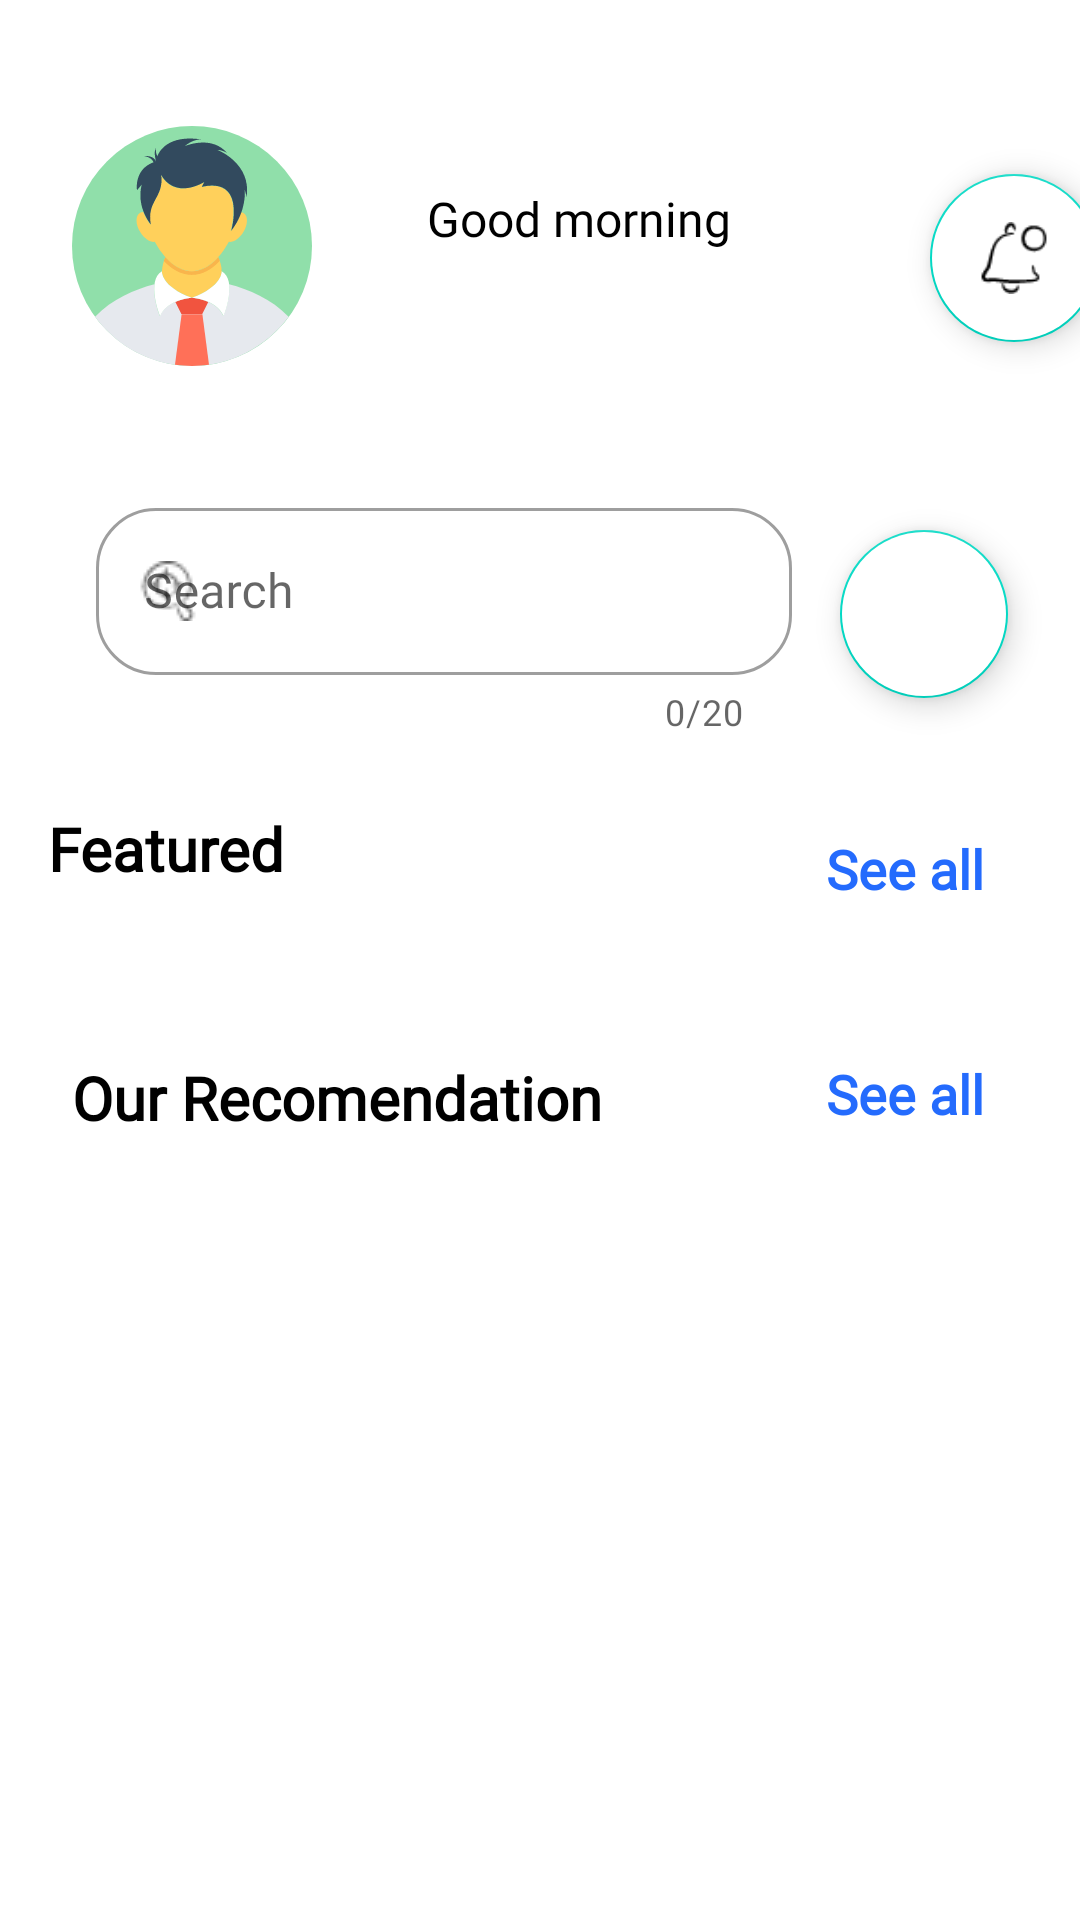

Produce the Android XML layout that renders to this screen, including the resource entries it uses.
<!-- AndroidManifest.xml: application theme Theme.Reasa -->
<!-- res/layout/fragment_home.xml -->
<?xml version="1.0" encoding="utf-8"?>
<androidx.constraintlayout.widget.ConstraintLayout xmlns:android="http://schemas.android.com/apk/res/android"
    xmlns:app="http://schemas.android.com/apk/res-auto"
    android:id="@+id/scrollView2"
    android:layout_width="match_parent"
    android:layout_height="wrap_content"
    app:layout_constraintBaseline_toBottomOf="parent"
    app:layout_constraintEnd_toEndOf="parent"
    app:layout_constraintStart_toStartOf="parent"

    app:layout_constraintTop_toTopOf="parent">

    <ScrollView
        android:layout_width="match_parent"
        android:layout_height="wrap_content"
        app:layout_constraintEnd_toEndOf="parent"
        app:layout_constraintStart_toStartOf="parent"
        app:layout_constraintTop_toTopOf="parent">


        <androidx.constraintlayout.widget.ConstraintLayout
            android:layout_width="match_parent"
            android:layout_height="wrap_content">


            <androidx.cardview.widget.CardView
                android:id="@+id/cardView"
                android:layout_width="300dp"
                android:layout_height="100dp"
                android:layout_marginStart="0dp"
                android:layout_marginTop="32dp"
                app:cardElevation="0dp"
                app:layout_constraintStart_toStartOf="parent"
                app:layout_constraintTop_toTopOf="parent"
                app:layout_goneMarginStart="8dp">

                <com.google.android.material.imageview.ShapeableImageView
                    android:id="@+id/imageView6"
                    android:layout_width="80dp"
                    android:layout_height="80dp"
                    android:layout_gravity="center_vertical"
                    android:layout_marginStart="24dp"
                    android:src="@drawable/user" />

                <TextView
                    android:id="@+id/text"
                    android:layout_width="wrap_content"
                    android:layout_height="wrap_content"
                    android:layout_gravity="center_horizontal"
                    android:layout_marginStart="45dp"
                    android:layout_marginTop="30dp"
                    android:fontFamily="@font/gilroyregular"
                    android:text="Good morning "
                    android:textColor="@color/black"
                    android:textSize="16dp" />

                <TextView
                    android:id="@+id/name"
                    android:layout_width="wrap_content"
                    android:layout_height="wrap_content"
                    android:layout_gravity="center"
                    android:layout_marginStart="40dp"
                    android:layout_marginTop="20dp"
                    android:fontFamily="@font/gilroyregular"
                    android:text=""
                    android:textColor="@color/black"
                    android:textSize="16dp" />
            </androidx.cardview.widget.CardView>

            <com.google.android.material.floatingactionbutton.FloatingActionButton
                android:layout_width="wrap_content"
                android:id="@+id/notification"
                android:layout_height="wrap_content"
                android:layout_marginStart="16dp"
                android:layout_marginTop="40dp"
                android:backgroundTint="@color/white"
                android:src="@drawable/notification"
                app:layout_constraintBottom_toBottomOf="@+id/cardView"
                app:layout_constraintEnd_toEndOf="parent"
                app:layout_constraintStart_toEndOf="@+id/cardView"
                app:layout_constraintTop_toTopOf="parent" />

            <com.google.android.material.textfield.TextInputLayout
                android:id="@+id/login"
                style="@style/Widget.MaterialComponents.TextInputLayout.OutlinedBox"
                android:layout_width="0dp"
                android:layout_height="wrap_content"
                android:layout_marginStart="32dp"
                android:layout_marginTop="32dp"
                android:hint="Search"
                app:boxCornerRadiusBottomEnd="20dp"
                app:boxCornerRadiusBottomStart="20dp"
                app:boxCornerRadiusTopEnd="20dp"
                app:boxCornerRadiusTopStart="20dp"
                app:counterEnabled="true"
                app:counterMaxLength="20"
                app:endIconMode="clear_text"
                app:helperTextTextColor="#BA2424"
                app:layout_constraintEnd_toStartOf="@+id/floatingActionButton"
                app:layout_constraintStart_toStartOf="parent"
                app:layout_constraintTop_toBottomOf="@+id/cardView"
                app:startIconDrawable="@drawable/search_org">>

                <com.google.android.material.textfield.TextInputEditText
                    android:id="@+id/login_org"
                    android:layout_width="match_parent"
                    android:layout_height="wrap_content"
                    android:fontFamily="@font/gilroyregular"
                    android:maxLength="20" />
            </com.google.android.material.textfield.TextInputLayout>

            <com.google.android.material.floatingactionbutton.FloatingActionButton
                android:id="@+id/floatingActionButton"
                android:layout_width="wrap_content"
                android:layout_height="wrap_content"
                android:layout_marginStart="16dp"
                android:layout_marginEnd="24dp"
                android:backgroundTint="@color/white"
                android:src="@drawable/filter"
                app:layout_constraintBottom_toBottomOf="@+id/login"
                app:layout_constraintEnd_toEndOf="parent"
                app:layout_constraintStart_toEndOf="@+id/login"
                app:layout_constraintTop_toTopOf="@+id/login" />

            <TextView
                android:id="@+id/textView2"
                android:layout_width="wrap_content"
                android:layout_height="wrap_content"
                android:layout_marginStart="16dp"
                android:layout_marginTop="24dp"
                android:fontFamily="@font/gilroyregular"
                android:text="Featured"
                android:textColor="@color/black"
                android:textSize="20dp"
                android:textStyle="bold"
                app:layout_constraintStart_toStartOf="parent"
                app:layout_constraintTop_toBottomOf="@+id/login" />


            <TextView
                android:layout_width="wrap_content"
                android:layout_height="wrap_content"
                android:layout_marginTop="32dp"
                android:layout_marginEnd="32dp"
                android:fontFamily="@font/gilroyregular"
                android:text="See all"
                android:textColor="#246bfd"
                android:textSize="18dp"
                android:textStyle="bold"
                app:layout_constraintEnd_toEndOf="parent"
                app:layout_constraintTop_toBottomOf="@+id/login" />

            <androidx.recyclerview.widget.RecyclerView
                android:id="@+id/recyclerView"
                android:layout_width="match_parent"
                android:layout_height="wrap_content"
                android:layout_marginTop="24dp"
                app:layout_constraintEnd_toEndOf="parent"
                app:layout_constraintStart_toStartOf="parent"
                app:layout_constraintTop_toBottomOf="@+id/textView2" />

            <TextView
                android:id="@+id/textView26"
                android:layout_width="wrap_content"
                android:layout_height="wrap_content"
                android:layout_marginStart="24dp"
                android:layout_marginTop="32dp"
                android:fontFamily="@font/gilroyregular"
                android:text="Our Recomendation"
                android:textColor="@color/black"
                android:textSize="20dp"
                android:textStyle="bold"
                app:layout_constraintStart_toStartOf="parent"
                app:layout_constraintTop_toBottomOf="@+id/recyclerView" />

            <TextView
                android:id="@+id/textView3"
                android:layout_width="wrap_content"
                android:layout_height="wrap_content"
                android:layout_marginTop="32dp"
                android:layout_marginEnd="32dp"
                android:fontFamily="@font/gilroyregular"
                android:text="See all"
                android:textColor="#246bfd"
                android:textSize="18dp"
                android:textStyle="bold"
                app:layout_constraintEnd_toEndOf="parent"
                app:layout_constraintTop_toBottomOf="@+id/recyclerView" />

            <androidx.recyclerview.widget.RecyclerView
                android:id="@+id/categories"
                android:layout_width="match_parent"
                android:layout_marginTop="16dp"
                android:layout_height="wrap_content"
                app:layout_constraintEnd_toEndOf="parent"
                app:layout_constraintStart_toStartOf="parent"
                app:layout_constraintTop_toBottomOf="@+id/textView26" />


            <androidx.recyclerview.widget.RecyclerView
                android:id="@+id/rec_recycle"
                android:layout_width="match_parent"
                android:layout_height="wrap_content"
                android:layout_marginTop="16dp"
                app:layout_constraintEnd_toEndOf="parent"
                app:layout_constraintHorizontal_bias="0.0"
                app:layout_constraintStart_toStartOf="parent"
                app:layout_constraintTop_toBottomOf="@+id/categories" />


        </androidx.constraintlayout.widget.ConstraintLayout>

    </ScrollView>
</androidx.constraintlayout.widget.ConstraintLayout>
<!-- resources referenced by this layout -->
<resources>
  <color name="black">#FF000000</color>
  <color name="white">#FFFFFFFF</color>
  <!-- drawable notification: png bitmap (drawable-v24, 1210 bytes) -->
  <!-- drawable search_org: png bitmap (drawable, 733 bytes) -->
  <!-- drawable user: vector/xml drawable (drawable-v24, 2915 chars, omitted) -->
  <style name="Theme.Reasa" parent="Theme.MaterialComponents.DayNight.NoActionBar">
          
          <item name="colorPrimary">#246BFD</item>
          <item name="colorPrimaryVariant">#246BFD</item>
          <item name="colorOnPrimary">@color/white</item>
          
          <item name="colorSecondary">@color/teal_200</item>
          <item name="colorSecondaryVariant">@color/teal_700</item>
          <item name="colorOnSecondary">@color/black</item>
          
          <item name="android:statusBarColor">@color/white</item>
          <item name="android:windowLightStatusBar">@color/black</item>
          
      </style>
  <color name="teal_200">#FF03DAC5</color>
  <color name="teal_700">#FF018786</color>
</resources>
